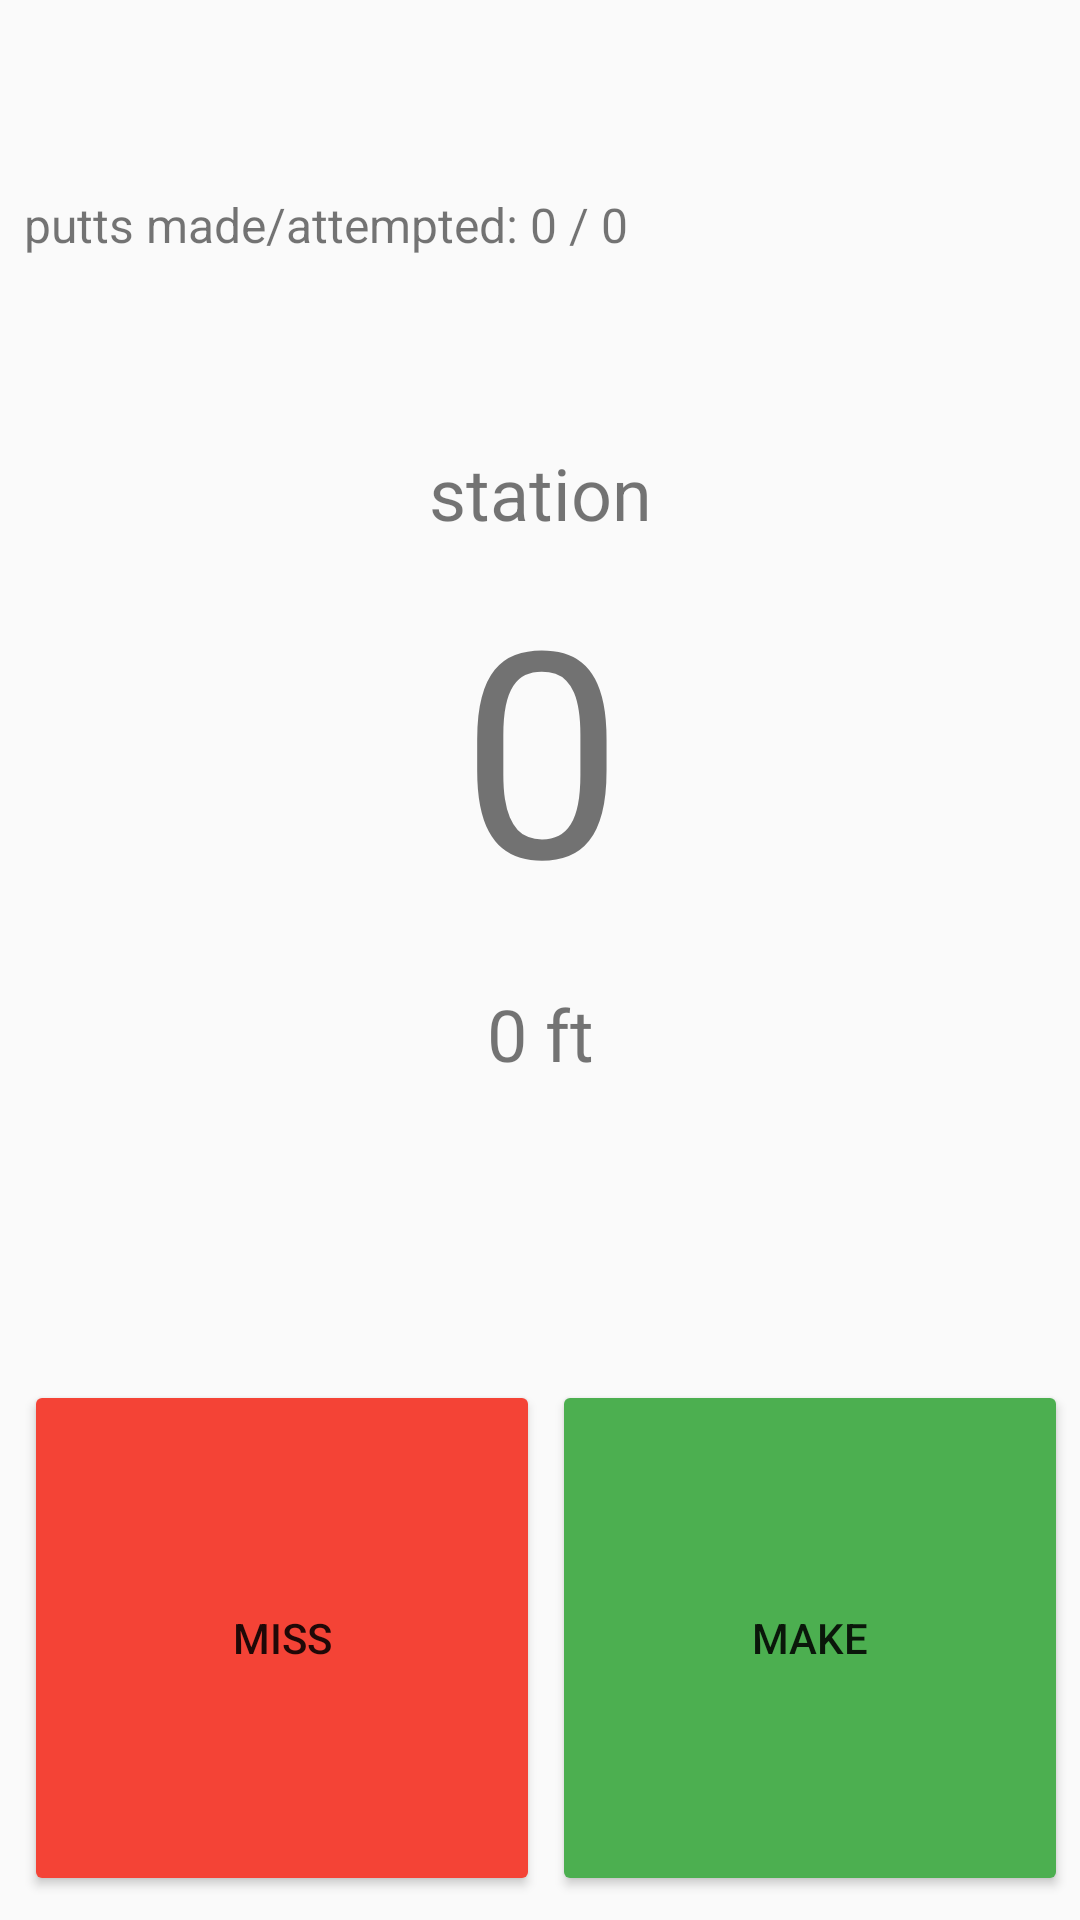

Write the Android layout XML for this screen, with the resource values it uses.
<!-- AndroidManifest.xml: application theme Theme.DataPutt -->
<!-- res/layout/fragment_putting.xml -->
<?xml version="1.0" encoding="utf-8"?>
<FrameLayout xmlns:android="http://schemas.android.com/apk/res/android"
    xmlns:app="http://schemas.android.com/apk/res-auto"
    xmlns:tools="http://schemas.android.com/tools"
    android:layout_width="match_parent"
    android:layout_height="match_parent"
    tools:context=".PuttingFragment">

    <androidx.constraintlayout.widget.ConstraintLayout
        android:layout_width="match_parent"
        android:layout_height="match_parent">

        <TextView
            android:id="@+id/station_text"
            android:layout_width="wrap_content"
            android:layout_height="wrap_content"
            android:layout_marginTop="4dp"
            android:text="@string/station_number"
            android:textAlignment="center"
            android:textSize="96sp"
            app:layout_constraintEnd_toEndOf="parent"
            app:layout_constraintHorizontal_bias="0.501"
            app:layout_constraintStart_toStartOf="parent"
            app:layout_constraintTop_toBottomOf="@+id/station_label" />

        <TextView
            android:id="@+id/station_label"
            android:layout_width="wrap_content"
            android:layout_height="wrap_content"
            android:layout_marginTop="148dp"
            android:text="@string/station_label"
            android:textSize="24sp"
            app:layout_constraintEnd_toEndOf="parent"
            app:layout_constraintStart_toStartOf="parent"
            app:layout_constraintTop_toTopOf="parent" />

        <TextView
            android:id="@+id/station_distance_text"
            android:layout_width="wrap_content"
            android:layout_height="wrap_content"
            android:layout_marginTop="16dp"
            android:text="@string/station_distance"
            android:textSize="24sp"
            app:layout_constraintEnd_toEndOf="parent"
            app:layout_constraintStart_toStartOf="parent"
            app:layout_constraintTop_toBottomOf="@+id/station_text" />

        <Button
            android:id="@+id/make_button"
            android:layout_width="0dp"
            android:layout_height="0dp"
            android:layout_marginEnd="4dp"
            android:layout_marginBottom="8dp"
            android:backgroundTint="#4CAF50"
            android:text="Make"
            app:layout_constraintBottom_toBottomOf="parent"
            app:layout_constraintDimensionRatio="1:1"
            app:layout_constraintEnd_toEndOf="parent"
            app:layout_constraintHorizontal_bias="0.642"
            app:layout_constraintStart_toEndOf="@+id/miss_button"
            app:layout_constraintTop_toTopOf="@+id/miss_button" />

        <Button
            android:id="@+id/miss_button"
            android:layout_width="0dp"
            android:layout_height="0dp"
            android:layout_marginStart="8dp"
            android:layout_marginEnd="4dp"
            android:layout_marginBottom="8dp"
            android:backgroundTint="#F44336"
            android:text="Miss"
            app:layout_constraintBottom_toBottomOf="parent"
            app:layout_constraintDimensionRatio="w,1:1"
            app:layout_constraintEnd_toStartOf="@+id/make_button"
            app:layout_constraintHorizontal_chainStyle="spread_inside"
            app:layout_constraintStart_toStartOf="parent" />

        <TextView
            android:id="@+id/putt_counter_text"
            android:layout_width="wrap_content"
            android:layout_height="wrap_content"
            android:layout_marginStart="8dp"
            android:layout_marginTop="64dp"
            android:text="putts made/attempted: 0 / 0"
            android:textSize="16sp"
            app:layout_constraintStart_toStartOf="parent"
            app:layout_constraintTop_toTopOf="parent" />

    </androidx.constraintlayout.widget.ConstraintLayout>
</FrameLayout>
<!-- resources referenced by this layout -->
<resources>
  <string name="station_distance">0 ft</string>
  <string name="station_label">station</string>
  <string name="station_number">0</string>
  <style name="Theme.DataPutt" parent="Theme.AppCompat.Light.NoActionBar">
          
          <item name="colorPrimary">@color/purple_500</item>
          <item name="colorPrimaryVariant">@color/purple_700</item>
          <item name="colorOnPrimary">@color/white</item>
          
          <item name="colorSecondary">@color/teal_200</item>
          <item name="colorSecondaryVariant">@color/teal_700</item>
          <item name="colorOnSecondary">@color/black</item>
          
          <item name="android:statusBarColor" tools:targetApi="l">?attr/colorPrimaryVariant</item>
          
  
      </style>
  <!-- not gathered from this repository: default colours our renderer supplied (Android Studio template values) -->
  <color name="purple_500">#FF6200EE</color>
  <color name="purple_700">#FF3700B3</color>
  <color name="teal_200">#FF03DAC5</color>
  <color name="teal_700">#FF018786</color>
  <color name="black">#FF000000</color>
  <color name="white">#FFFFFFFF</color>
</resources>
